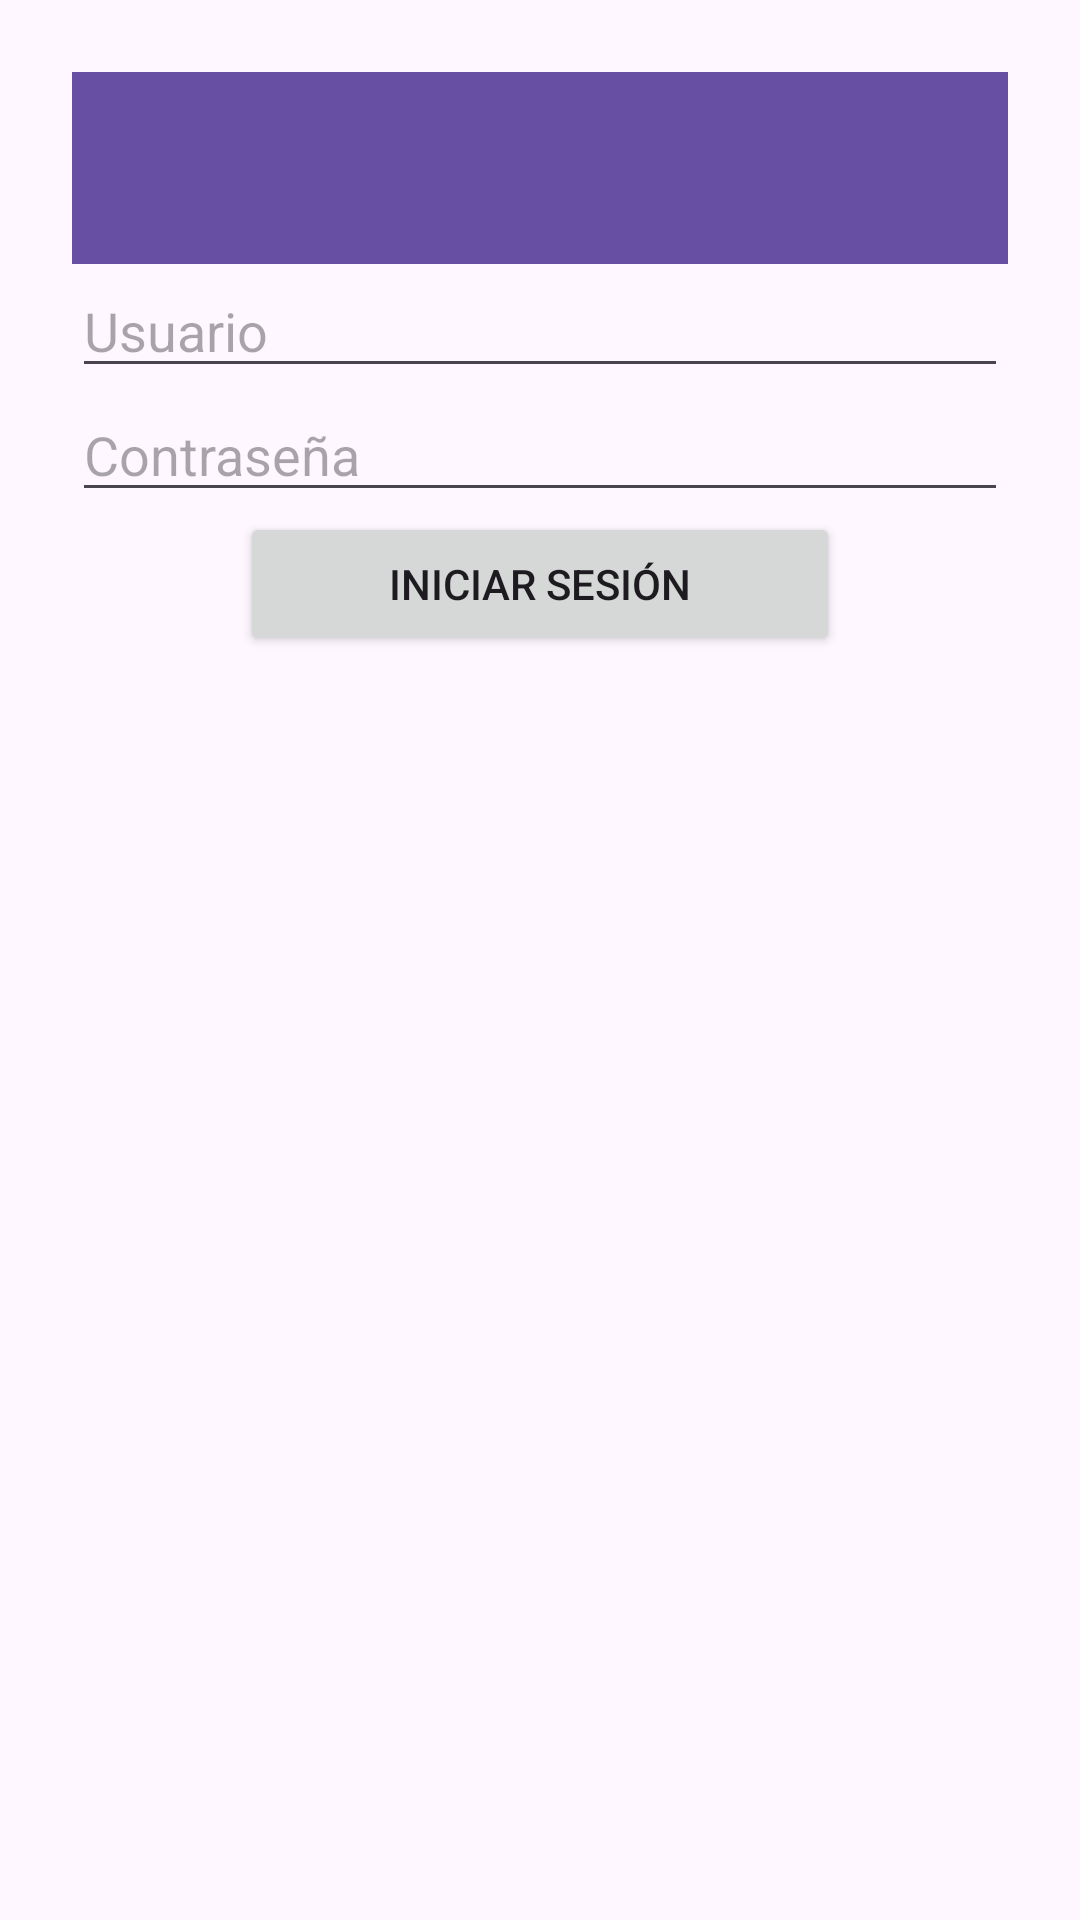

Reconstruct the res/layout file that produces this screen, plus the resources it refers to.
<!-- AndroidManifest.xml: application theme Theme.FightingResources -->
<!-- res/layout/activity_login.xml -->
<?xml version="1.0" encoding="utf-8"?>
<LinearLayout xmlns:android="http://schemas.android.com/apk/res/android"
    xmlns:app="http://schemas.android.com/apk/res-auto"
    xmlns:tools="http://schemas.android.com/tools"
    android:id="@+id/main"
    android:layout_width="match_parent"
    android:layout_height="match_parent"
    android:gravity="center_horizontal"
    android:orientation="vertical"
    android:padding="24dp"
    tools:context=".activities.LogInActivity">

    <androidx.appcompat.widget.Toolbar
        android:id="@+id/toolbar"
        android:layout_width="match_parent"
        android:layout_height="wrap_content"
        android:background="?attr/colorPrimary"
        android:titleTextColor="@android:color/white" />

    <EditText
        android:id="@+id/editUsername"
        android:layout_width="match_parent"
        android:layout_height="wrap_content"
        android:hint="Usuario" />

    <EditText
        android:id="@+id/editPassword"
        android:layout_width="match_parent"
        android:layout_height="wrap_content"
        android:hint="Contraseña"
        android:inputType="textPassword" />

    <Button
        android:id="@+id/btnLogin"
        android:layout_width="wrap_content"
        android:layout_height="wrap_content"
        android:minWidth="200dp"
        android:text="Iniciar sesión" />

</LinearLayout>
<!-- resources referenced by this layout -->
<resources>
  <style name="Theme.FightingResources" parent="Base.Theme.FightingResources" />
  <style name="Base.Theme.FightingResources" parent="Theme.Material3.DayNight.NoActionBar">
          
          
      </style>
</resources>
